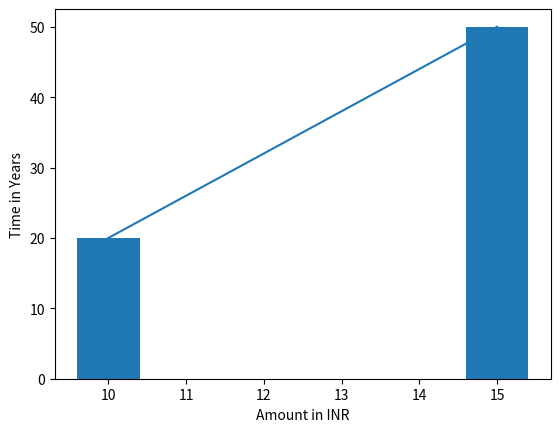

Write Python code to recreate this figure.
import matplotlib.pyplot as pt


x = [10,15]
y =[20,50]
pt.plot(x,y)
pt.draw()
pt.xlabel("Amount in INR")
pt.ylabel("Time in Years")
pt.bar(x,y)
pt.show()